Image classification data set "dataset_augmented" (darmayuda024/mobilenetv2-klasifikasi-penyakit-kentang on GitHub). Class labels (5): blackspot bruising, brown rot, dry rot, healthy potato, soft rot.

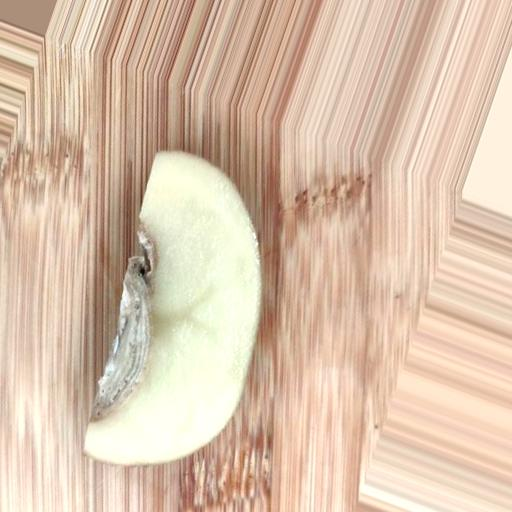
Label: dry rot

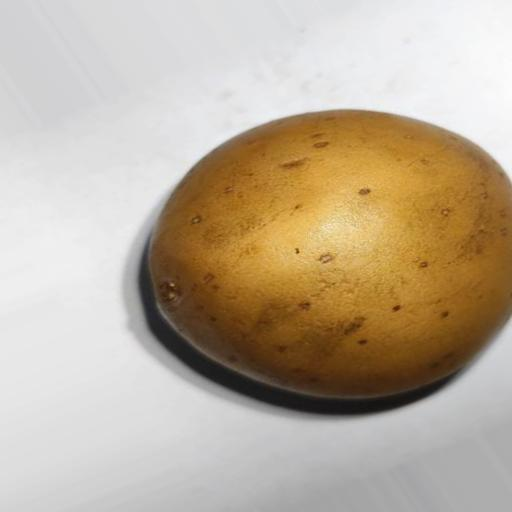
Label: healthy potato

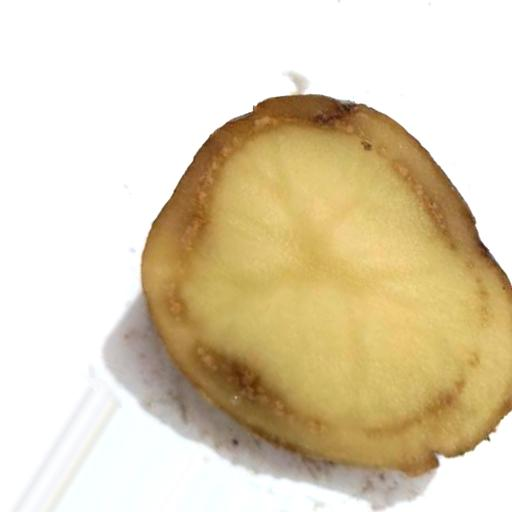
Label: brown rot

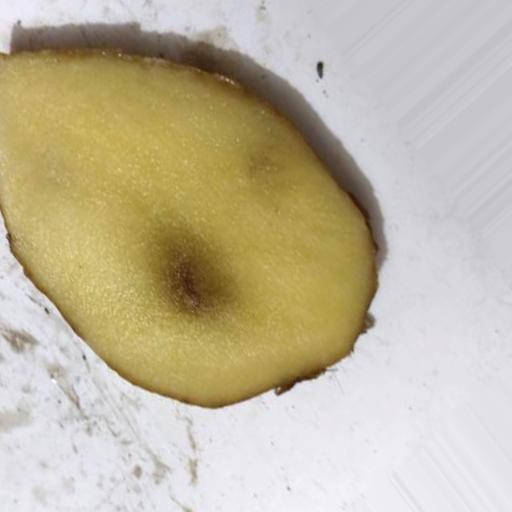
Label: blackspot bruising

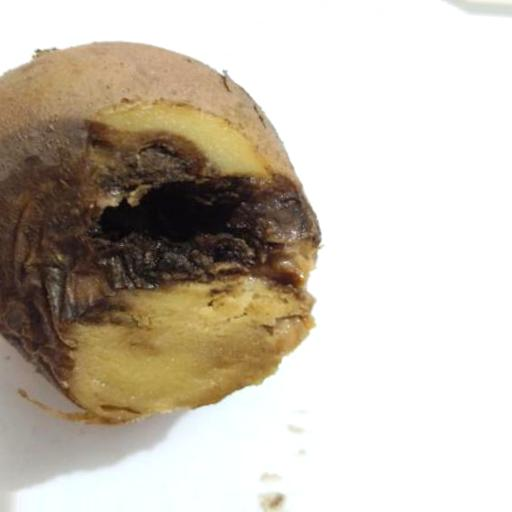
Label: soft rot

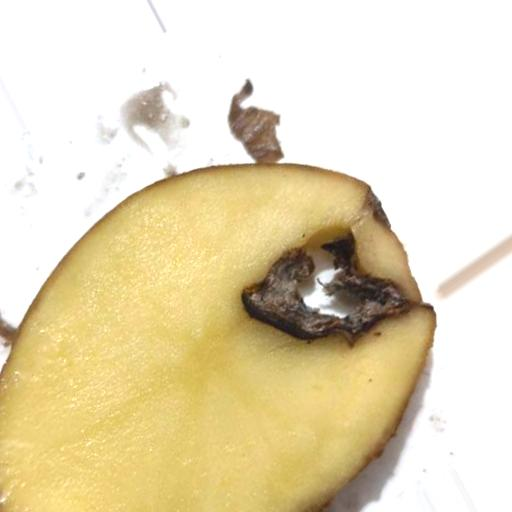
Label: dry rot
